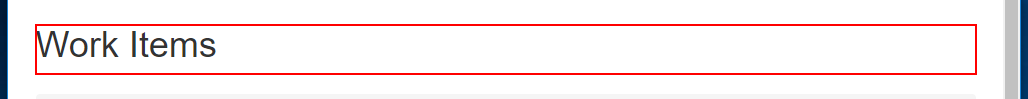
Workflow: Access Work Item page

Step 1: find the heading in window 'ACME System 1 - Work Items' (chrome.exe)
